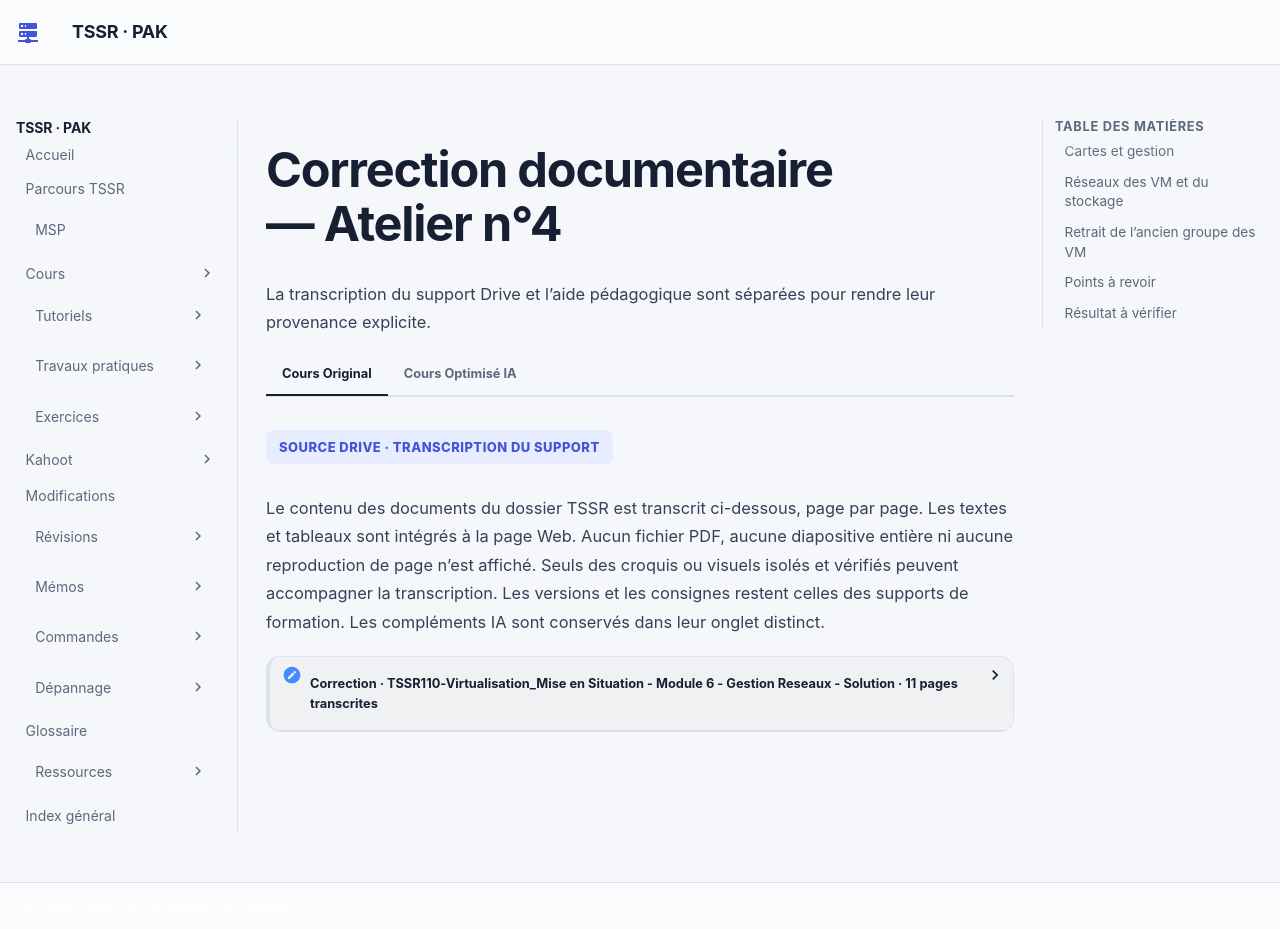

repository: sk34pk25/tssr-cours · page: tp/13-virtualisation-serveurs/module-06/correction-tp-01/index.html · generator: mkdocs

# Correction documentaire — Atelier n°4

Restitution de la solution M06, 11 pages, comparée à l’énoncé de trois pages.
Les captures documentent un laboratoire historique ; elles ne prouvent aucune
configuration actuelle. Les adresses, noms internes et captures ne sont pas publiés.

## Cartes et gestion

Les pages 2 et 3 ajoutent trois cartes bridgées à chaque VM hyperviseur dans
Workstation. **Point de vigilance.** la consigne générale demande un arrêt propre,
mais le détail illustré sélectionne une terminaison forcée des VM. Cette opération
impactante n’est pas reprise comme mode normal d’arrêt.

Les pages 4 et 5 montrent le renommage du groupe de gestion existant, sans changer
son commutateur. Le scénario conserve la première carte pour la gestion.

## Réseaux des VM et du stockage

Les pages 6 et 7 créent deux commutateurs standard. Le premier nouveau commutateur
reçoit **vmnic1 et vmnic2** ; la capture agrandie de la page 7 confirme les deux
liaisons montantes actives. Le second reçoit **vmnic3**. Le tableau et le schéma
final concordent avec cette répartition.

La page 8 crée le groupe de ports des VM et le rattache au premier nouveau
commutateur. La page 9 ajoute une interface VMkernel sur le commutateur de
stockage/vMotion : IPv4 statique sur le réseau /24 du laboratoire et service
**vMotion coché**. L’identifiant VLAN reste inchangé ; l’atelier ne demande pas
de plan VLAN supplémentaire. Cette interface ne constitue pas à elle seule une
configuration iSCSI complète.

## Retrait de l’ancien groupe des VM

La page 10 constate que la vNIC de la VM invitée utilise encore son ancien groupe.
La solution la rattache au nouveau groupe des VM avant de supprimer l’ancien.
Cette dépendance explique l’ordre à conserver. Le groupe de gestion reste présent.

La solution demande de reproduire la configuration sur le second hôte avec une
autre adresse VMkernel dans le même réseau /24. Le schéma de la page 11 montre
les deux hôtes, chacun avec une carte de gestion, deux cartes pour les VM et une
carte pour stockage/vMotion. Il ne fournit pas de résultat de test actuel.

## Points à revoir

- Le bandeau de la solution cite les prérequis du module 5, celui de l’énoncé le
  module 6 ; tous deux demandent l’atelier n°3 déjà réalisé.
- L’option d’arrêt forcé illustrée reste distincte de l’arrêt propre demandé.
- Les noms et adresses effectifs sont propres au laboratoire ; ils sont remplacés
  par des repères neutres dans cette adaptation.
- Aucun script, test, routage, plan VLAN ou commande non présent dans les sources
  n’est ajouté.

[Énoncé](tp-01.md) · [Retour à l’atelier](index.md)

## Résultat à vérifier

L’interface VMkernel du stockage porte le service vMotion. Les adresses de scénario sont `192.168.XX.1/24` et `192.168.XX.2/24`. Vérifier leur unicité et conserver l’accès de gestion.

Provenance A : solution M06 et énoncé ; B : restitution fidèle et neutralisée.
